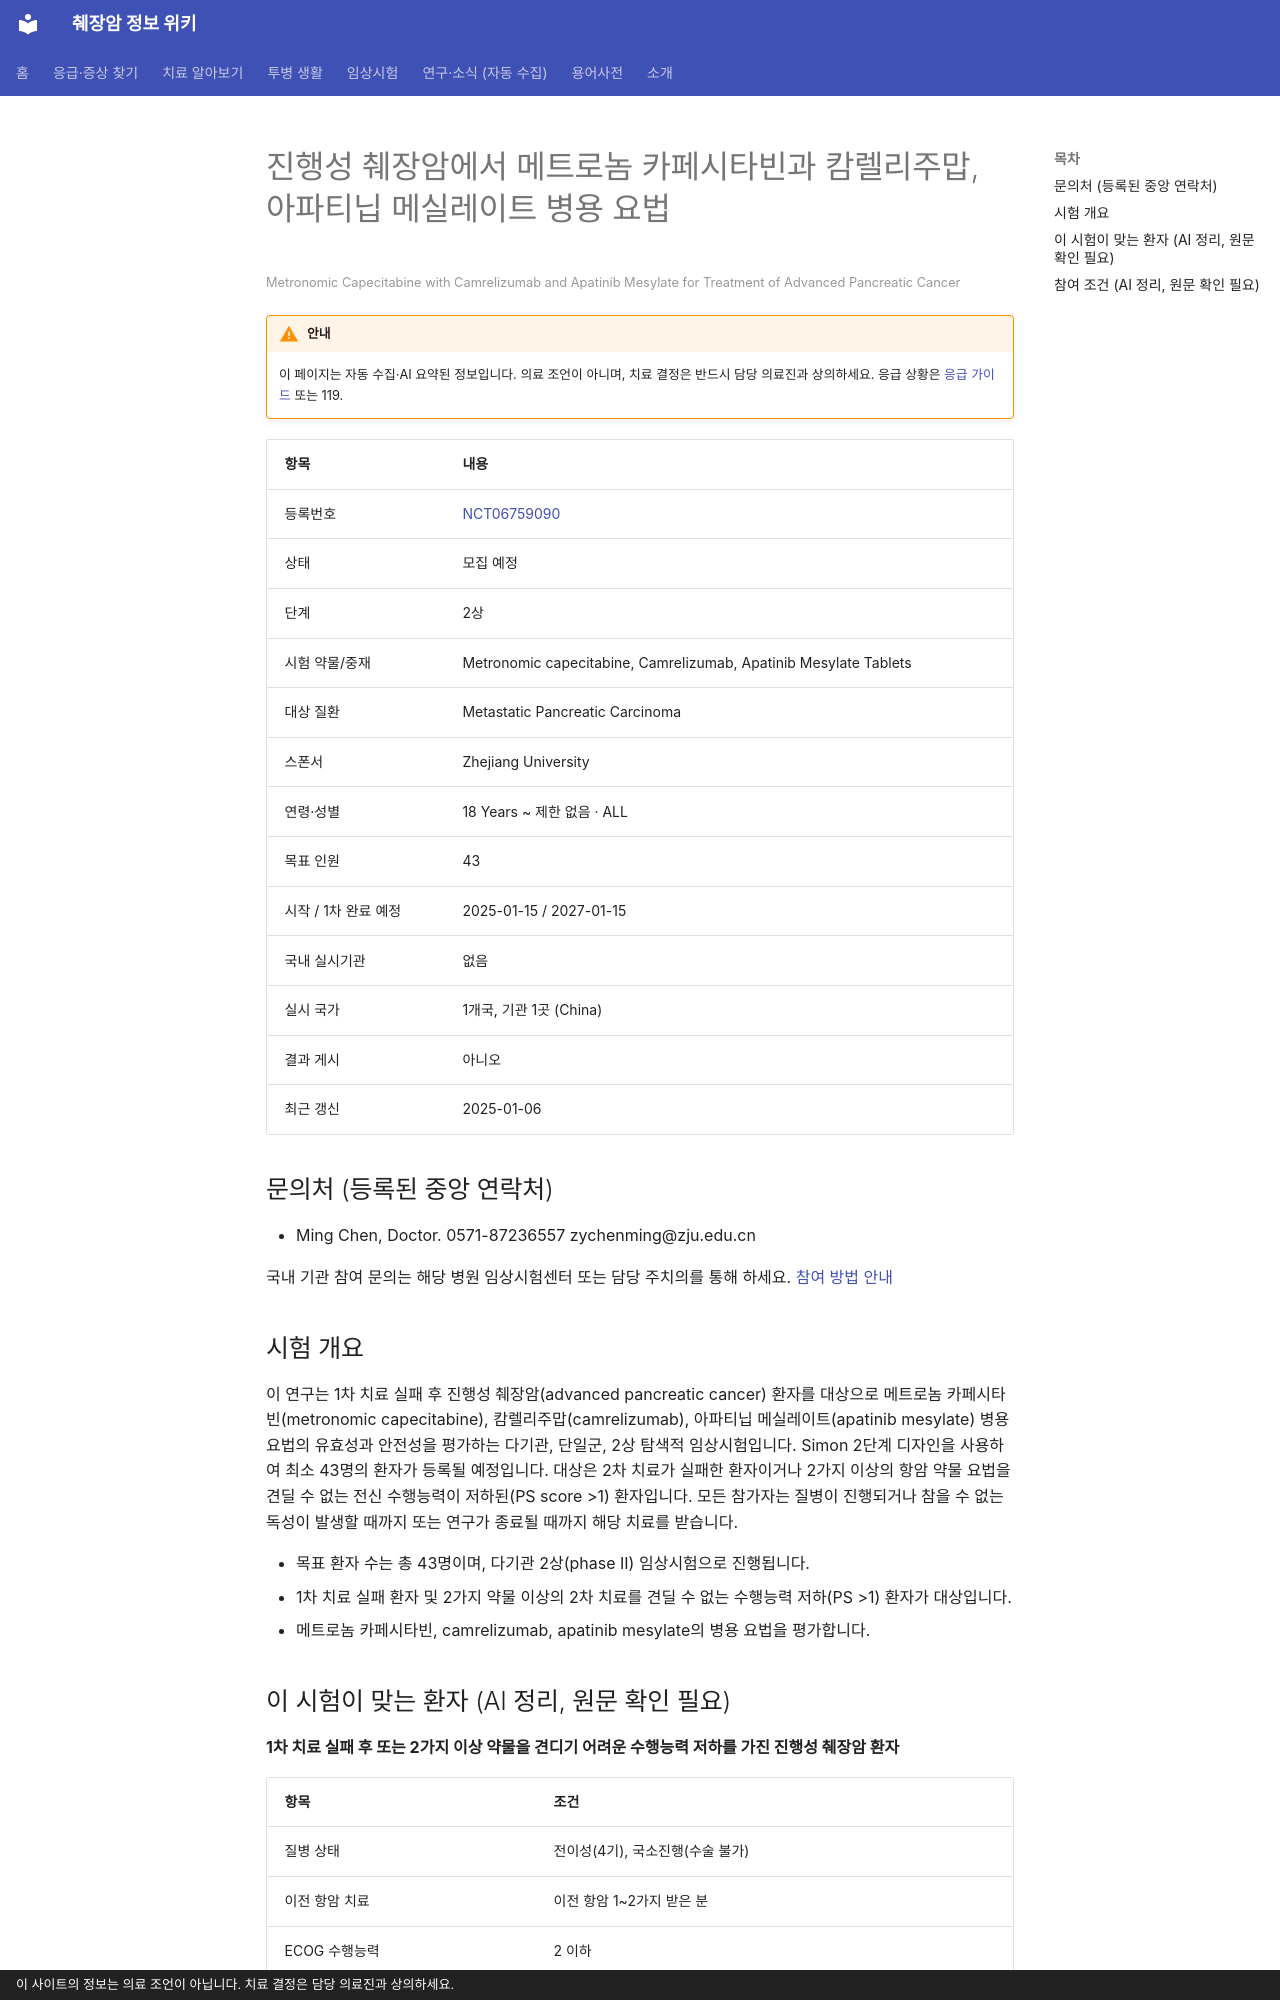

repository: hizorro88-rgb/papersearcher · page: _generated/trials/NCT06759090/index.html · generator: mkdocs · copyright: 이 사이트의 정보는 의료 조언이 아닙니다. 치료 결정은 담당 의료진과 상의하세요.

---
title: "NCT06759090 진행성 췌장암에서 메트로놈 카페시타빈과 캄렐리주맙, 아파티닙 메실레이트 병용 요법"
description: "2상 · 모집 예정"
comments: true
search:
  boost: 0.4
---

# 진행성 췌장암에서 메트로놈 카페시타빈과 캄렐리주맙, 아파티닙 메실레이트 병용 요법

<small>Metronomic Capecitabine with Camrelizumab and Apatinib Mesylate for Treatment of Advanced Pancreatic Cancer</small>

!!! warning "안내"
    이 페이지는 자동 수집·AI 요약된 정보입니다. 의료 조언이 아니며, 치료 결정은 반드시 담당 의료진과 상의하세요. 응급 상황은 [응급 가이드](../../guides/emergency/index.md) 또는 119.

| 항목 | 내용 |
|---|---|
| 등록번호 | [NCT06759090](https://clinicaltrials.gov/study/NCT06759090) |
| 상태 | 모집 예정 |
| 단계 | 2상 |
| 시험 약물/중재 | Metronomic capecitabine, Camrelizumab, Apatinib Mesylate Tablets |
| 대상 질환 | Metastatic Pancreatic Carcinoma |
| 스폰서 | Zhejiang University |
| 연령·성별 | 18 Years ~ 제한 없음 · ALL |
| 목표 인원 | 43 |
| 시작 / 1차 완료 예정 | 2025-01-15 / 2027-01-15 |
| 국내 실시기관 | 없음 |
| 실시 국가 | 1개국, 기관 1곳 (China) |
| 결과 게시 | 아니오 |
| 최근 갱신 | 2025-01-06 |

## 문의처 (등록된 중앙 연락처)

- Ming Chen, Doctor. 0571-87236557 zychenming@zju.edu.cn

국내 기관 참여 문의는 해당 병원 임상시험센터 또는 담당 주치의를 통해 하세요. [참여 방법 안내](../../guides/trials/how-to-apply.md)

## 시험 개요

이 연구는 1차 치료 실패 후 진행성 췌장암(advanced pancreatic cancer) 환자를 대상으로 메트로놈 카페시타빈(metronomic capecitabine), 캄렐리주맙(camrelizumab), 아파티닙 메실레이트(apatinib mesylate) 병용 요법의 유효성과 안전성을 평가하는 다기관, 단일군, 2상 탐색적 임상시험입니다. Simon 2단계 디자인을 사용하여 최소 43명의 환자가 등록될 예정입니다. 대상은 2차 치료가 실패한 환자이거나 2가지 이상의 항암 약물 요법을 견딜 수 없는 전신 수행능력이 저하된(PS score >1) 환자입니다. 모든 참가자는 질병이 진행되거나 참을 수 없는 독성이 발생할 때까지 또는 연구가 종료될 때까지 해당 치료를 받습니다.

- 목표 환자 수는 총 43명이며, 다기관 2상(phase II) 임상시험으로 진행됩니다.
- 1차 치료 실패 환자 및 2가지 약물 이상의 2차 치료를 견딜 수 없는 수행능력 저하(PS >1) 환자가 대상입니다.
- 메트로놈 카페시타빈, camrelizumab, apatinib mesylate의 병용 요법을 평가합니다.

## 이 시험이 맞는 환자 (AI 정리, 원문 확인 필요)

**1차 치료 실패 후 또는 2가지 이상 약물을 견디기 어려운 수행능력 저하를 가진 진행성 췌장암 환자**

| 항목 | 조건 |
|---|---|
| 질병 상태 | 전이성(4기), 국소진행(수술 불가) |
| 이전 항암 치료 | 이전 항암 1~2가지 받은 분 |
| ECOG 수행능력 | 2 이하 |
| 측정 가능 병변 | 필요 |

주요 제외 기준: 뇌전이 및 연수막 전이 · 조절되지 않는 고혈압 및 심혈관 질환 병력 · 활동성 감염 및 결핵 병력 · 지난 5년 이내 다른 암 병력 · 임신 또는 수유 중인 여성

내 상황에 맞는지 한 번에 보려면 [맞춤 임상시험 찾기](../../guides/trials/finder.md).
